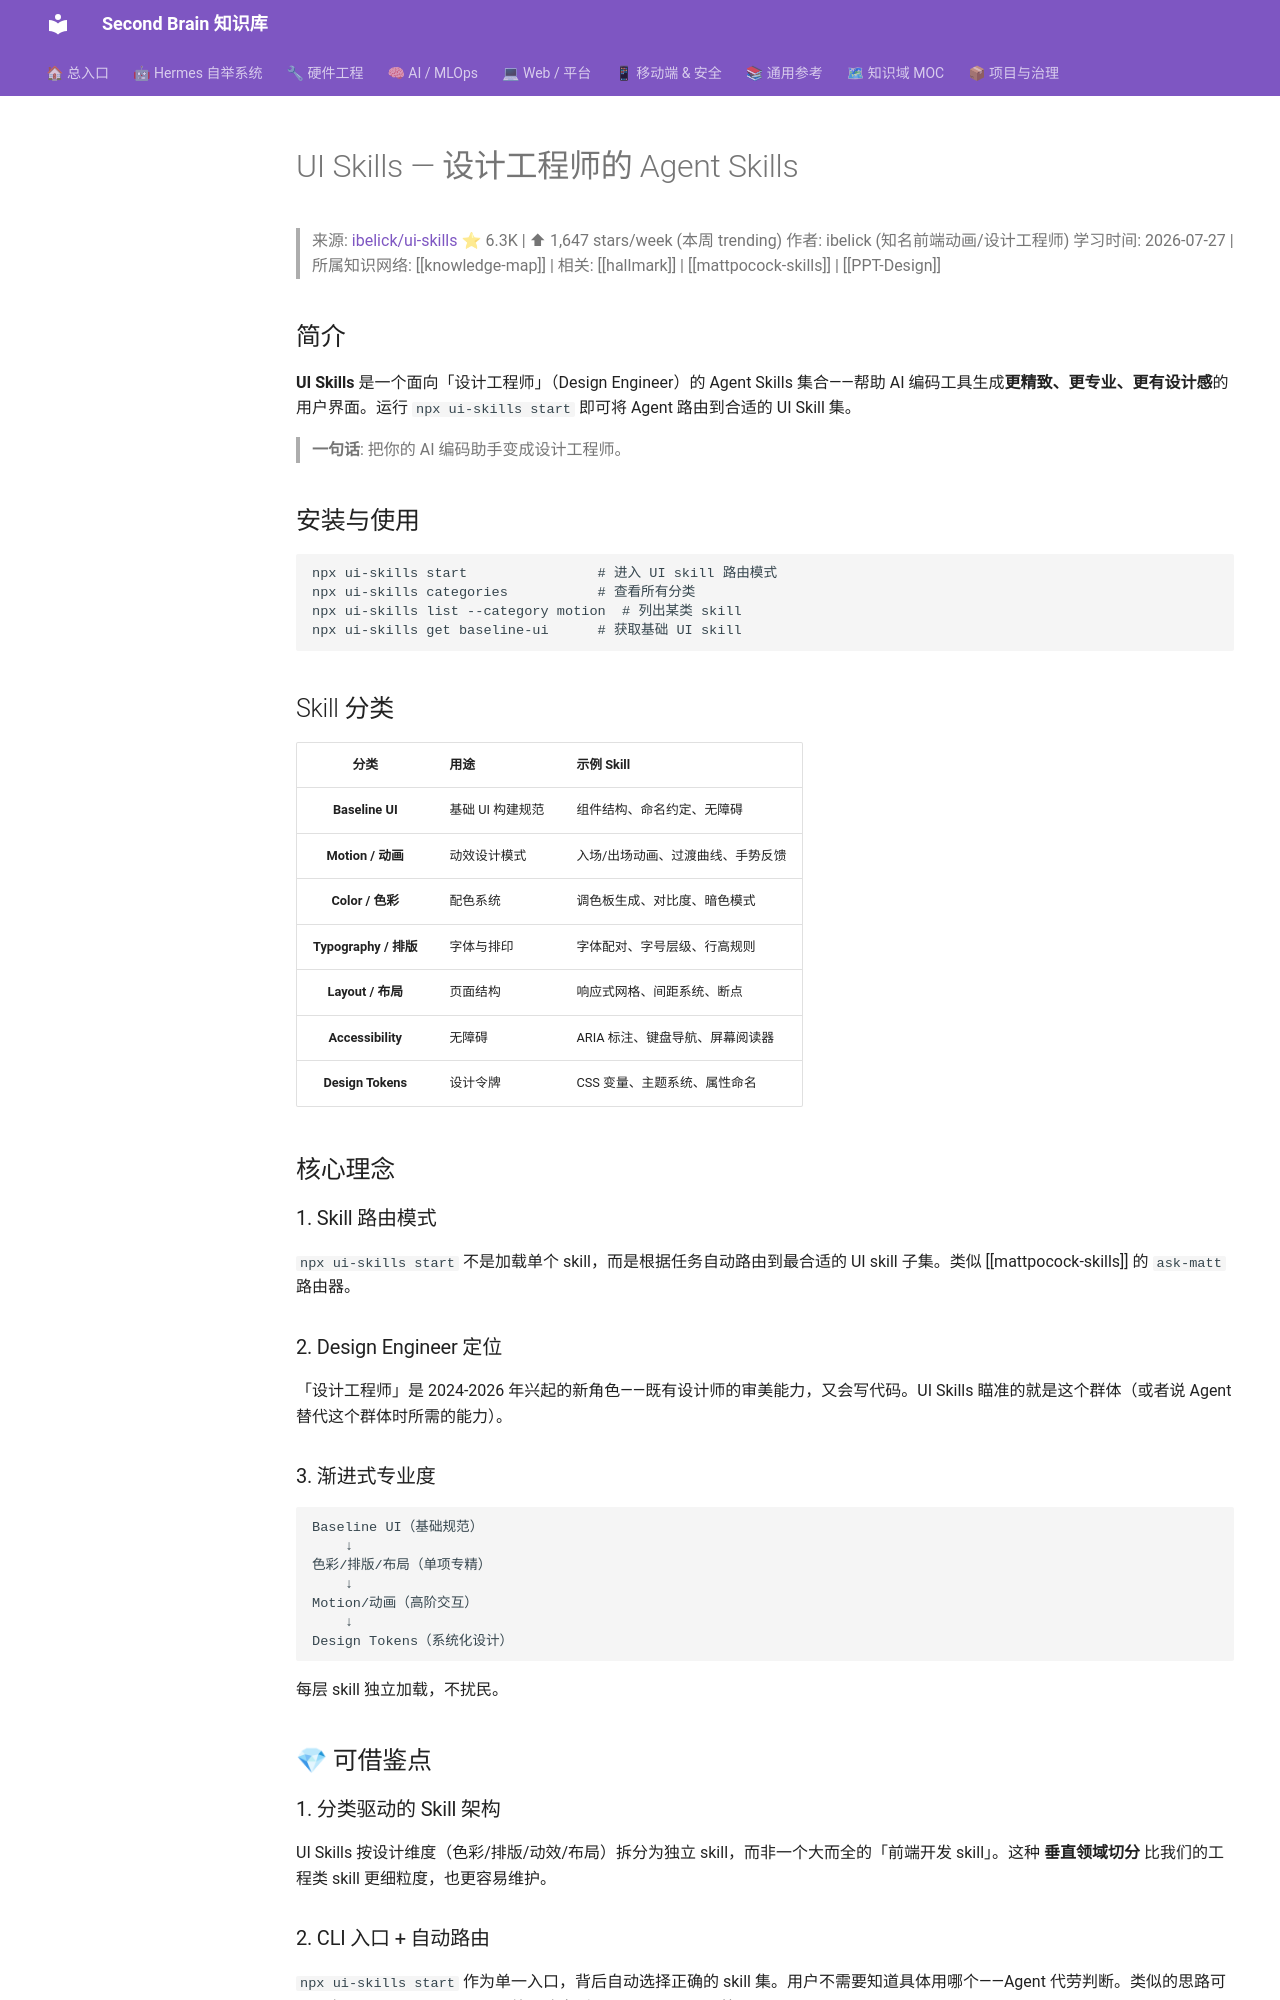

repository: mo9652962-ai/second-brain · page: kb/knowledge/Hardware/ibelick-ui-skills/index.html · generator: mkdocs

---
tags: [agent-skills, 设计工程, ui, 学习笔记]
aliases: [UI Skills, Design Engineer Skills, ibelick]
date: 2026-07-27
source: https://github.com/ibelick/ui-skills
status: watch
---

# UI Skills — 设计工程师的 Agent Skills

> 来源: [ibelick/ui-skills](https://github.com/ibelick/ui-skills)
> ⭐ 6.3K | ⬆ 1,647 stars/week (本周 trending)
> 作者: ibelick (知名前端动画/设计工程师)
> 学习时间: 2026-07-27 | 所属知识网络: [[knowledge-map]] | 相关: [[hallmark]] | [[mattpocock-skills]] | [[PPT-Design]]

## 简介

**UI Skills** 是一个面向「设计工程师」（Design Engineer）的 Agent Skills 集合——帮助 AI 编码工具生成**更精致、更专业、更有设计感**的用户界面。运行 `npx ui-skills start` 即可将 Agent 路由到合适的 UI Skill 集。

> **一句话**: 把你的 AI 编码助手变成设计工程师。

## 安装与使用

```bash
npx ui-skills start                # 进入 UI skill 路由模式
npx ui-skills categories           # 查看所有分类
npx ui-skills list --category motion  # 列出某类 skill
npx ui-skills get baseline-ui      # 获取基础 UI skill
```

## Skill 分类

| 分类 | 用途 | 示例 Skill |
|:---:|:----|:----------|
| **Baseline UI** | 基础 UI 构建规范 | 组件结构、命名约定、无障碍 |
| **Motion / 动画** | 动效设计模式 | 入场/出场动画、过渡曲线、手势反馈 |
| **Color / 色彩** | 配色系统 | 调色板生成、对比度、暗色模式 |
| **Typography / 排版** | 字体与排印 | 字体配对、字号层级、行高规则 |
| **Layout / 布局** | 页面结构 | 响应式网格、间距系统、断点 |
| **Accessibility** | 无障碍 | ARIA 标注、键盘导航、屏幕阅读器 |
| **Design Tokens** | 设计令牌 | CSS 变量、主题系统、属性命名 |

## 核心理念

### 1. Skill 路由模式

`npx ui-skills start` 不是加载单个 skill，而是根据任务自动路由到最合适的 UI skill 子集。类似 [[mattpocock-skills]] 的 `ask-matt` 路由器。

### 2. Design Engineer 定位

「设计工程师」是 2024-2026 年兴起的新角色——既有设计师的审美能力，又会写代码。UI Skills 瞄准的就是这个群体（或者说 Agent 替代这个群体时所需的能力）。

### 3. 渐进式专业度

```
Baseline UI（基础规范）
    ↓
色彩/排版/布局（单项专精）
    ↓
Motion/动画（高阶交互）
    ↓
Design Tokens（系统化设计）
```

每层 skill 独立加载，不扰民。

## 💎 可借鉴点

### 1. 分类驱动的 Skill 架构

UI Skills 按设计维度（色彩/排版/动效/布局）拆分为独立 skill，而非一个大而全的「前端开发 skill」。这种 **垂直领域切分** 比我们的工程类 skill 更细粒度，也更容易维护。
